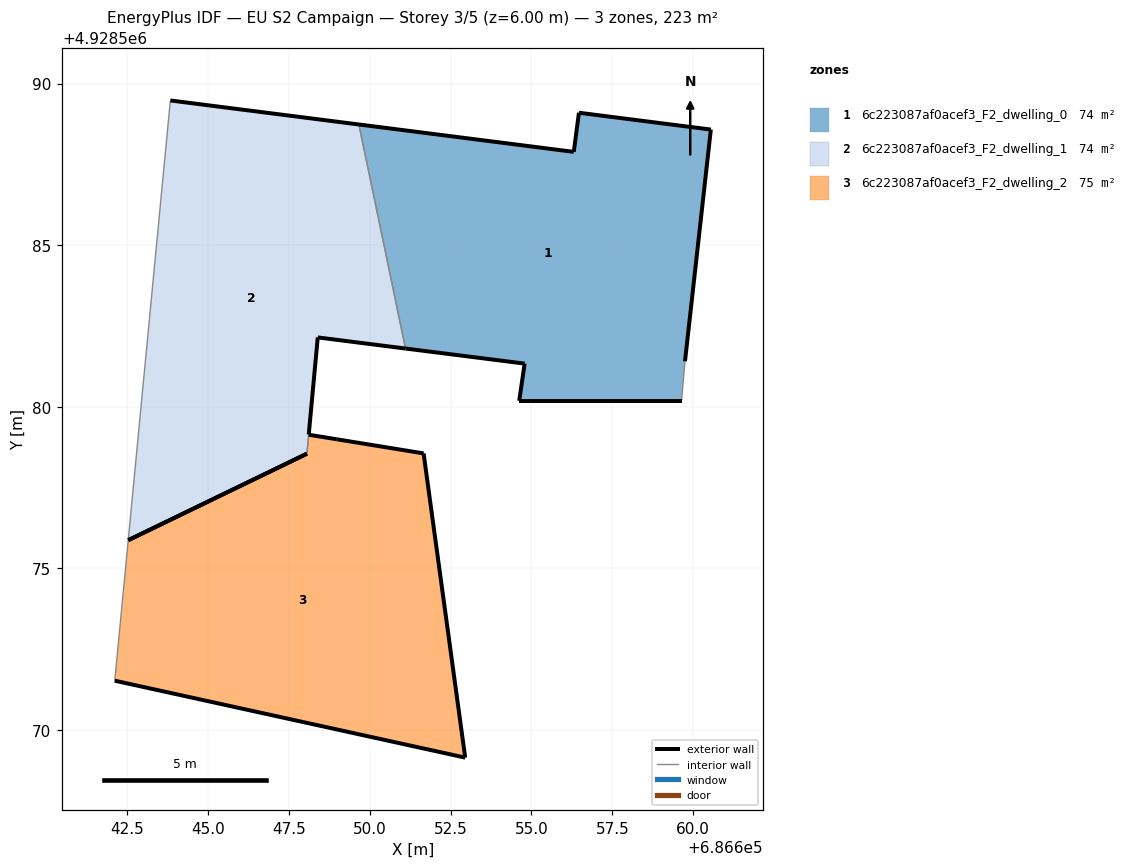
=== STOREY PLAN SPEC (per zone: floor XY polygon, exterior-wall plan segments, windows/doors) ===
zone 1: 6c223087af0acef3_F2_dwelling_0  (74.4 m²)
  floor: (686659.64, 4928580.19) (686659.75, 4928581.41) (686660.55, 4928588.58) (686656.47, 4928589.10) (686656.31, 4928587.89) (686649.66, 4928588.73) (686651.10, 4928581.80) (686654.79, 4928581.34) (686654.62, 4928580.19)
  exterior wall: (686656.47, 4928589.10) – (686660.55, 4928588.58)  [4.1 m]
  exterior wall: (686660.55, 4928588.58) – (686659.75, 4928581.41)  [7.2 m]
  exterior wall: (686659.64, 4928580.19) – (686654.62, 4928580.19)  [5.0 m]
  exterior wall: (686654.62, 4928580.19) – (686654.79, 4928581.34)  [1.2 m]
  exterior wall: (686654.79, 4928581.34) – (686651.10, 4928581.80)  [3.7 m]
  exterior wall: (686649.66, 4928588.73) – (686656.31, 4928587.89)  [6.7 m]
  exterior wall: (686656.31, 4928587.89) – (686656.47, 4928589.10)  [1.2 m]
  interior walls: 2
zone 2: 6c223087af0acef3_F2_dwelling_1  (74.1 m²)
  floor: (686648.05, 4928578.55) (686648.11, 4928579.14) (686648.11, 4928579.14) (686648.11, 4928579.14) (686648.39, 4928582.15) (686651.10, 4928581.80) (686649.66, 4928588.73) (686643.83, 4928589.48) (686642.53, 4928575.87) (686648.05, 4928578.55)
  exterior wall: (686648.05, 4928578.55) – (686642.53, 4928575.87)  [6.1 m]
  exterior wall: (686643.83, 4928589.48) – (686649.66, 4928588.73)  [5.9 m]
  exterior wall: (686651.10, 4928581.80) – (686648.39, 4928582.15)  [2.7 m]
  exterior wall: (686648.39, 4928582.15) – (686648.11, 4928579.14)  [3.0 m]
  exterior wall: (686648.11, 4928579.14) – (686648.11, 4928579.14)  [0.0 m] x2 surfaces
  exterior wall: (686648.06, 4928578.55) – (686648.05, 4928578.55)  [0.0 m]
  interior walls: 3
zone 3: 6c223087af0acef3_F2_dwelling_2  (74.6 m²)
  floor: (686652.95, 4928569.15) (686651.66, 4928578.56) (686648.98, 4928579.00) (686648.11, 4928579.14) (686648.05, 4928578.55) (686642.53, 4928575.87) (686642.11, 4928571.53)
  exterior wall: (686648.11, 4928579.14) – (686648.98, 4928579.00)  [0.9 m]
  exterior wall: (686648.98, 4928579.00) – (686651.66, 4928578.56)  [2.7 m]
  exterior wall: (686651.66, 4928578.56) – (686652.95, 4928569.15)  [9.5 m]
  exterior wall: (686652.95, 4928569.15) – (686642.11, 4928571.53)  [11.1 m]
  exterior wall: (686642.53, 4928575.87) – (686648.06, 4928578.55)  [6.1 m]
  interior walls: 2

=== DERIVED (storey summary) ===
Building: EU S2 Campaign
Storey: 3 of 5  (floor level z = 6.00 m)
Storey gross floor area: 223.1 m²
Zones on this storey: 3
  - 6c223087af0acef3_F2_dwelling_0: floor 74.4 m²; exterior wall 29.1 m (87.4 m²); WWR 0.0%
  - 6c223087af0acef3_F2_dwelling_1: floor 74.1 m²; exterior wall 17.8 m (53.3 m²); WWR 0.0%
  - 6c223087af0acef3_F2_dwelling_2: floor 74.6 m²; exterior wall 30.3 m (91.0 m²); WWR 0.0%
Zone adjacency (shared interzone walls):
  - 6c223087af0acef3_F2_dwelling_0 ↔ 6c223087af0acef3_F2_dwelling_1
  - 6c223087af0acef3_F2_dwelling_1 ↔ 6c223087af0acef3_F2_dwelling_2